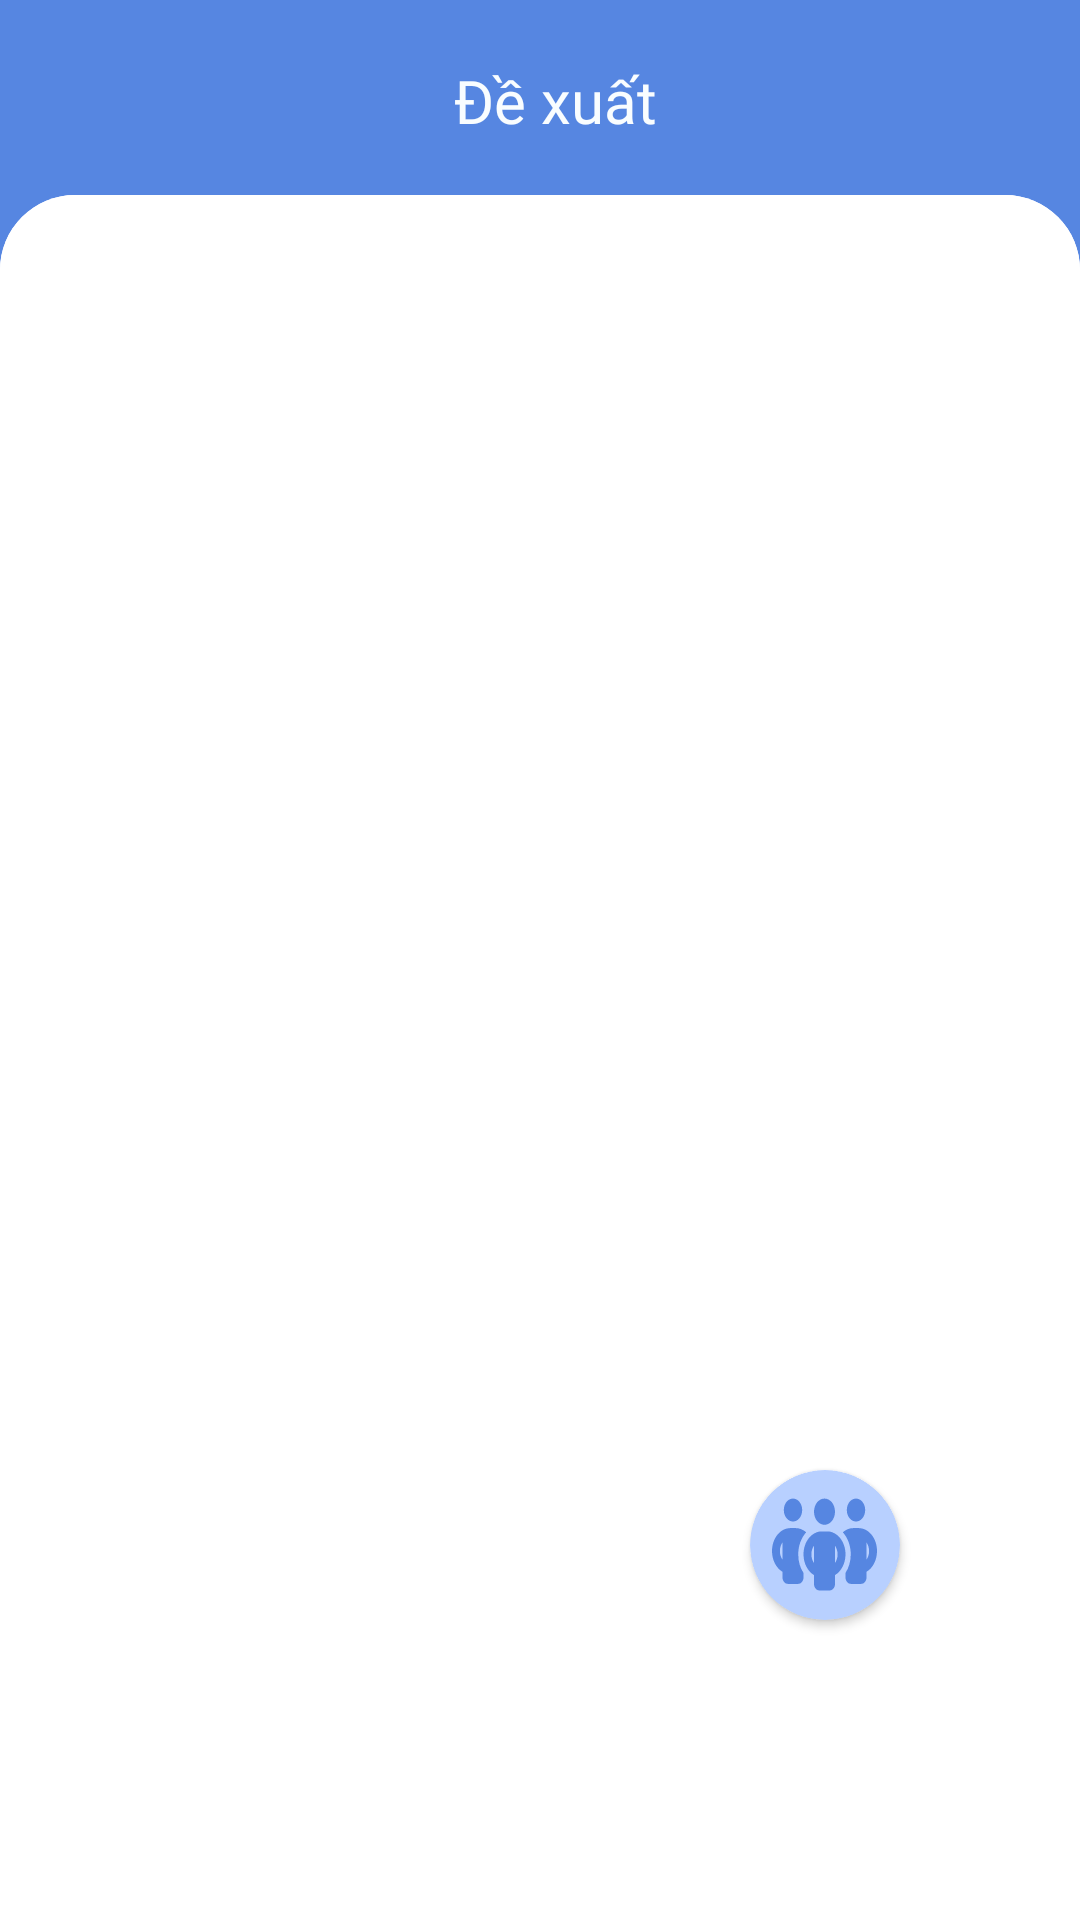

Reconstruct the res/layout file that produces this screen, plus the resources it refers to.
<!-- AndroidManifest.xml: application theme Theme.QLDATN -->
<!-- res/layout/fragment_suggest_teacher.xml -->
<?xml version="1.0" encoding="utf-8"?>
<androidx.constraintlayout.widget.ConstraintLayout xmlns:android="http://schemas.android.com/apk/res/android"
xmlns:tools="http://schemas.android.com/tools"
android:layout_width="match_parent"
android:layout_height="match_parent"
tools:context=".SuggestTeacherFragment"
xmlns:app="http://schemas.android.com/apk/res-auto"
android:background="@color/df_blue">


<TextView
    android:id="@+id/tv_suggest_teacher_title"
    android:layout_width="wrap_content"
    android:layout_height="wrap_content"
    android:text="Đề xuất"
    android:layout_gravity="center"
    style="@style/textBoldTitle"
    app:layout_constraintTop_toTopOf="parent"
    app:layout_constraintLeft_toLeftOf="parent"
    app:layout_constraintRight_toRightOf="parent"
    android:layout_marginTop="20dp"
    android:layout_marginLeft="10dp"
    android:textColor="@color/df_white"
    />
<ScrollView
    android:layout_width="match_parent"
    android:layout_height="match_parent"
    app:layout_constraintTop_toBottomOf="@id/tv_suggest_teacher_title"
    app:layout_constraintLeft_toLeftOf="parent"
    android:background="@drawable/bg_linear"
    android:layout_marginTop="65dp">


    <LinearLayout
        android:layout_width="match_parent"
        android:layout_height="match_parent"
        android:background="@drawable/bg_linear"
        android:orientation="vertical"
        >
        <androidx.recyclerview.widget.RecyclerView
            android:id="@+id/rcv_suggest_teacher"
            android:layout_width="match_parent"
            android:layout_height="wrap_content"
            android:layout_marginTop="15dp"
            android:padding="20dp"
            />
        <View
            android:layout_width="match_parent"
            android:layout_height="150dp"/>
    </LinearLayout>
</ScrollView>
    <androidx.cardview.widget.CardView
        android:id="@+id/cv_suggest_teacher_council"
        android:layout_width="50dp"
        android:layout_height="50dp"
        app:layout_constraintBottom_toBottomOf="parent"
        app:layout_constraintRight_toRightOf="parent"
        app:cardBackgroundColor="@color/_bg_small_blue"
        android:layout_marginBottom="100dp"
        android:layout_marginRight="60dp"
        app:cardCornerRadius="25dp"
        android:padding="5dp"

        >
        <ImageButton
            android:id="@+id/ibtn_suggest_teacher_council"
            android:layout_width="wrap_content"
            android:layout_height="wrap_content"
            android:layout_gravity="center"
            android:src="@drawable/ic_people_group_solid"
            android:background="@null"
            />
    </androidx.cardview.widget.CardView>

    <ImageButton
        android:id="@+id/ibtn_suggest_teacher_back"
        android:layout_width="50dp"
        android:layout_height="50dp"
        android:src="@drawable/btn_cancel"
        app:layout_constraintBottom_toBottomOf="parent"
        app:layout_constraintRight_toRightOf="parent"
        android:layout_marginBottom="100dp"
        android:layout_marginRight="60dp"
        android:background="@null"
        />
</androidx.constraintlayout.widget.ConstraintLayout>
<!-- resources referenced by this layout -->
<resources>
  <color name="_bg_small_blue">#B8D0FF</color>
  <color name="df_blue">#5686E1</color>
  <color name="df_white">#F9FDFF</color>
  <!-- drawable bg_linear (drawable) -->
  <shape
      xmlns:android="http://schemas.android.com/apk/res/android">
      <solid
          android:color="#FFFFFF">
      </solid>
      <corners
          android:topLeftRadius="25dp"
          android:topRightRadius="25dp"
          >
      </corners>
  </shape>
  <!-- drawable btn_cancel: png bitmap (drawable, 1370 bytes) -->
  <!-- drawable ic_people_group_solid (drawable) -->
  <vector xmlns:android="http://schemas.android.com/apk/res/android"
      android:width="35dp"
      android:height="35dp"
      android:viewportWidth="640"
      android:viewportHeight="512">
    <path
        android:fillColor="@color/df_blue"
        android:pathData="M184,88C184,118.9 158.9,144 128,144C97.07,144 72,118.9 72,88C72,57.07 97.07,32 128,32C158.9,32 184,57.07 184,88zM208.4,196.3C178.7,222.7 160,261.2 160,304C160,338.3 171.1,369.8 192,394.5V416C192,433.7 177.7,448 160,448H96C78.33,448 64,433.7 64,416V389.2C26.16,371.2 0,332.7 0,288C0,226.1 50.14,176 112,176H144C167.1,176 190.2,183.5 208.4,196.3V196.3zM64,245.7C54.04,256.9 48,271.8 48,288C48,304.2 54.04,319.1 64,330.3V245.7zM448,416V394.5C468,369.8 480,338.3 480,304C480,261.2 461.3,222.7 431.6,196.3C449.8,183.5 472,176 496,176H528C589.9,176 640,226.1 640,288C640,332.7 613.8,371.2 576,389.2V416C576,433.7 561.7,448 544,448H480C462.3,448 448,433.7 448,416zM576,330.3C585.1,319.1 592,304.2 592,288C592,271.8 585.1,256.9 576,245.7V330.3zM568,88C568,118.9 542.9,144 512,144C481.1,144 456,118.9 456,88C456,57.07 481.1,32 512,32C542.9,32 568,57.07 568,88zM256,96C256,60.65 284.7,32 320,32C355.3,32 384,60.65 384,96C384,131.3 355.3,160 320,160C284.7,160 256,131.3 256,96zM448,304C448,348.7 421.8,387.2 384,405.2V448C384,465.7 369.7,480 352,480H288C270.3,480 256,465.7 256,448V405.2C218.2,387.2 192,348.7 192,304C192,242.1 242.1,192 304,192H336C397.9,192 448,242.1 448,304zM256,346.3V261.7C246,272.9 240,287.8 240,304C240,320.2 246,335.1 256,346.3zM384,261.7V346.3C393.1,335 400,320.2 400,304C400,287.8 393.1,272.9 384,261.7z"/>
  </vector>
  <style name="textBoldTitle">
          <item name="android:fontFamily">@font/inter_bold</item>
          <item name="android:textSize">20sp</item>
      </style>
  <style name="Theme.QLDATN" parent="Theme.MaterialComponents.DayNight.NoActionBar">
          
          <item name="colorPrimary">@color/purple_500</item>
          <item name="colorPrimaryVariant">@color/purple_700</item>
          <item name="colorOnPrimary">@color/white</item>
          
          <item name="colorSecondary">@color/teal_200</item>
          <item name="colorSecondaryVariant">@color/teal_700</item>
          <item name="colorOnSecondary">@color/black</item>
          
          <item name="android:statusBarColor" tools:targetApi="l">?attr/colorPrimaryVariant</item>
          
      </style>
  <color name="purple_500">#FF6200EE</color>
  <color name="purple_700">#FF3700B3</color>
  <color name="white">#FFFFFFFF</color>
  <color name="teal_200">#FF03DAC5</color>
  <color name="teal_700">#FF018786</color>
  <color name="black">#FF000000</color>
</resources>
